Run: headless pygame with SDL's dummy video driver; simulated clock (each Clock.tick advances the game by its frame time, no real sleeping); random seed 0; keys injected as events and as key.get_pressed() state; no mouse input.
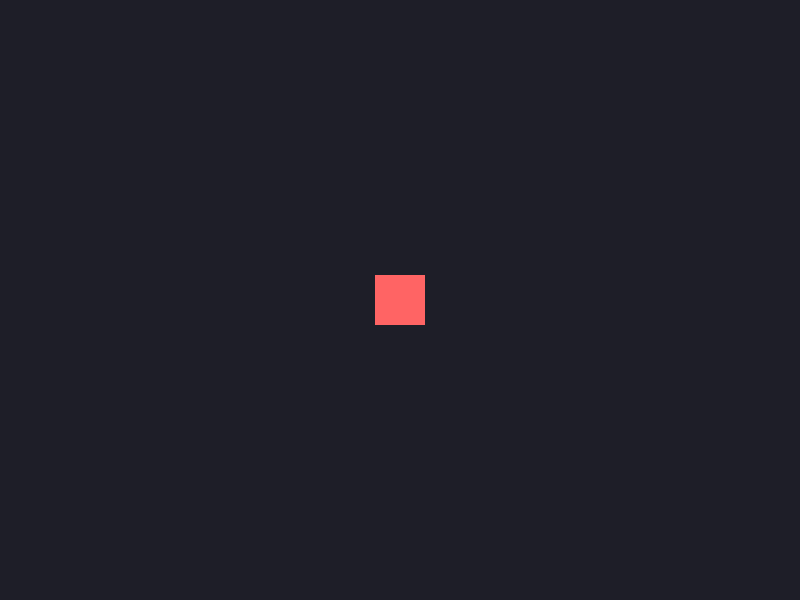
Frame 1 of 4 · flips 1–60 · no input
Frame 2 of 4 · flips 61–180 · tapped SPACE, RETURN · held RIGHT (→), D · screen unchanged from frame 1, image omitted
Frame 3 of 4 · flips 181–300 · held DOWN (↓), S · screen unchanged from frame 2, image omitted
Frame 4 of 4 · flips 301–420 · held LEFT (←), A, UP (↑), W · screen unchanged from frame 3, image omitted

The pygame program that drew these frames:

import random
import pygame

# Initialize Pygame
pygame.init()
WIDTH, HEIGHT = 800, 600
screen = pygame.display.set_mode((WIDTH, HEIGHT))
clock = pygame.time.Clock()

# 1. Create a dedicated game surface (buffer)
game_surface = pygame.Surface((WIDTH, HEIGHT))

# Shake variables
shake_timer = 0
shake_intensity = 0

running = True
while running:
    # Event tracking
    for event in pygame.event.get():
        if event.type == pygame.QUIT:
            running = False
        # Trigger shake on SPACEBAR press
        if event.type == pygame.KEYDOWN:
            if event.key == pygame.K_SPACE:
                shake_timer = 20  # Shake lasts for 20 frames
                shake_intensity = 8  # Shake up to 8 pixels max

    # 2. Draw everything to your game_surface (NOT screen)
    game_surface.fill((30, 30, 40))  # Dark background
    pygame.draw.rect(
        game_surface, (255, 100, 100), (WIDTH // 2 - 25, HEIGHT // 2 - 25, 50, 50)
    )

    # 3. Calculate screen shake offsets
    render_offset_x = 0
    render_offset_y = 0

    if shake_timer > 0:
        # Generate random offsets from -intensity to +intensity
        render_offset_x = random.randint(-shake_intensity, shake_intensity)
        render_offset_y = random.randint(-shake_intensity, shake_intensity)
        shake_timer -= 1  # Countdown timer

    # Clear main screen to hide edges during high-intensity shakes
    screen.fill((0, 0, 0))

    # 4. Blit the buffer to the screen with the calculated offset
    screen.blit(game_surface, (render_offset_x, render_offset_y))

    pygame.display.flip()
    clock.tick(60)

pygame.quit()
